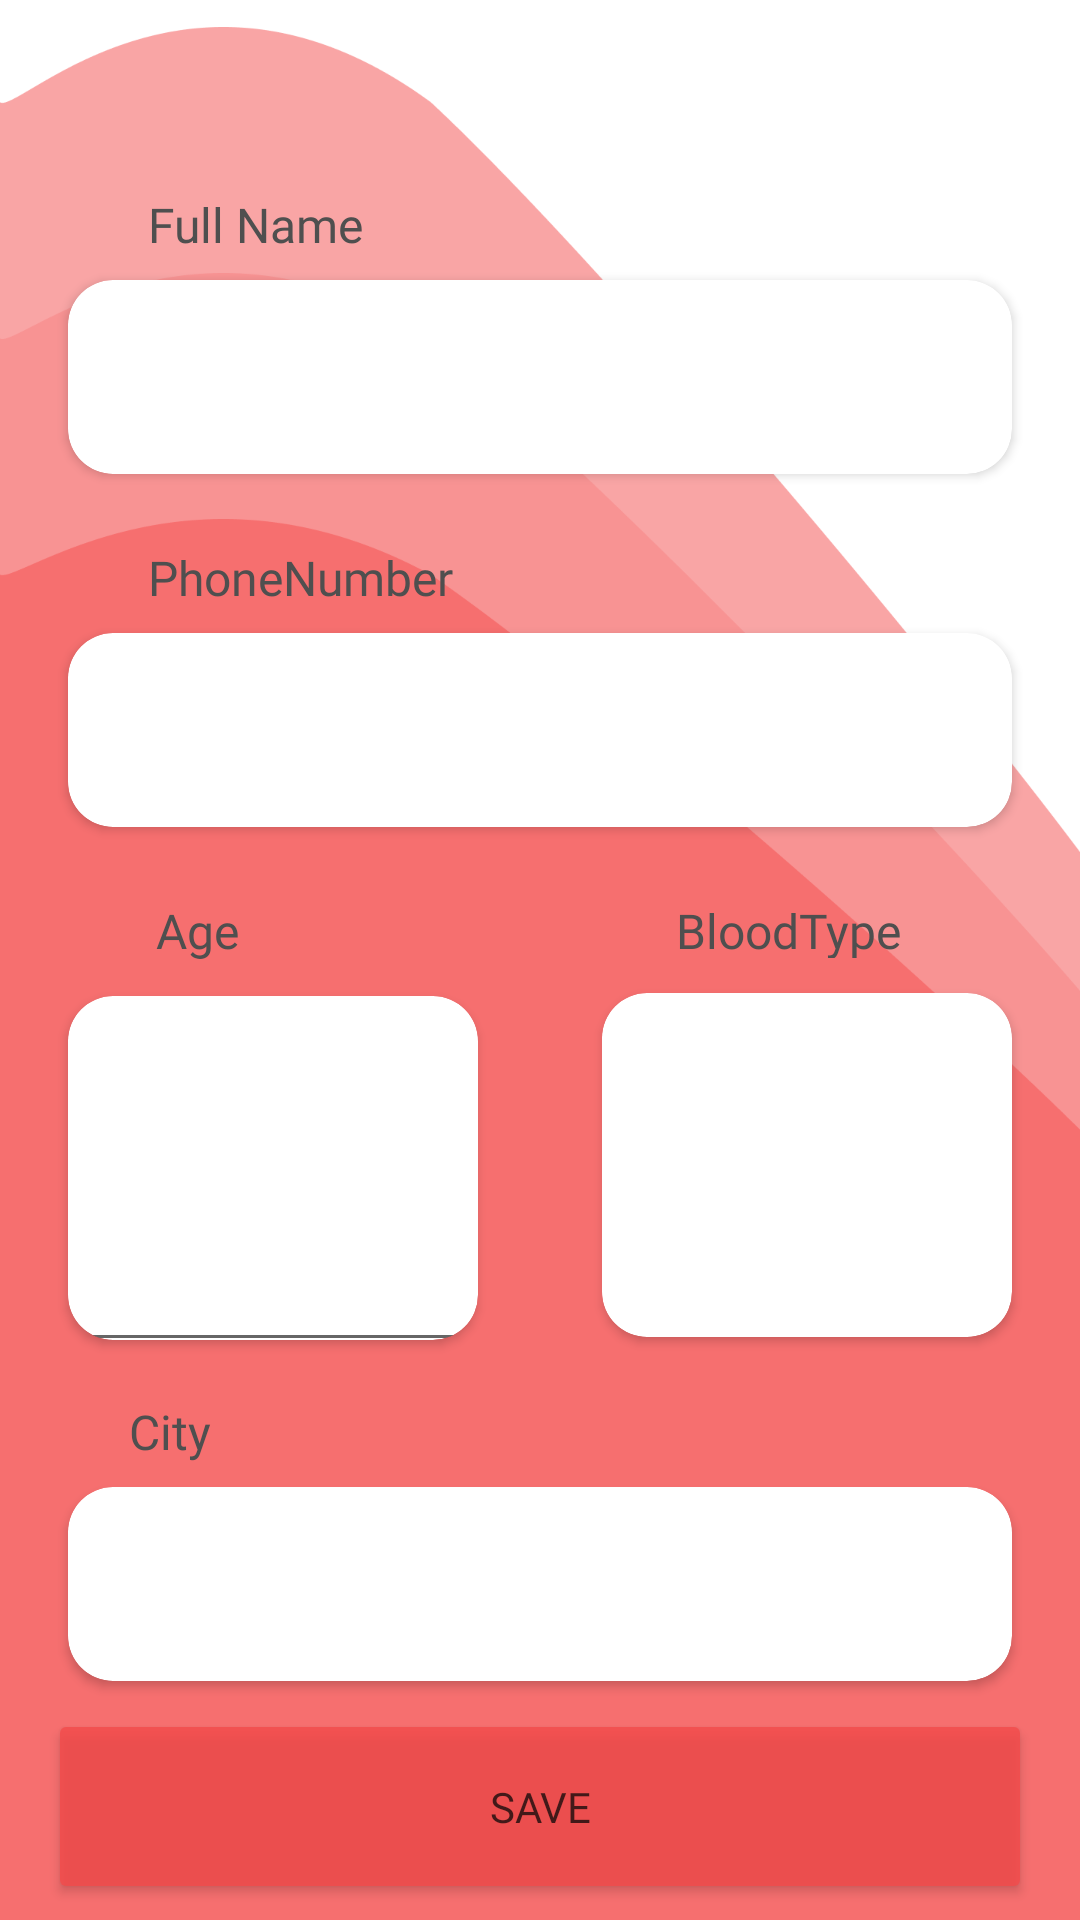

Reconstruct the res/layout file that produces this screen, plus the resources it refers to.
<!-- AndroidManifest.xml: application theme Theme.Drops -->
<!-- res/layout/fragment_edit_profile.xml -->
<?xml version="1.0" encoding="utf-8"?>
<androidx.constraintlayout.widget.ConstraintLayout xmlns:android="http://schemas.android.com/apk/res/android"
    xmlns:app="http://schemas.android.com/apk/res-auto"
    xmlns:tools="http://schemas.android.com/tools"
    android:id="@+id/frameLayout7"
    android:layout_width="match_parent"
    android:layout_height="match_parent"
    android:background="@drawable/editprofile"
    tools:context="view.fragments.EditProfileFragment">

    <TextView
        android:id="@+id/textView18"
        android:layout_width="wrap_content"
        android:layout_height="wrap_content"
        android:layout_marginTop="64dp"
        android:fontFamily="@font/poppins_medium"
        android:paddingLeft="20dp"
        android:text="@string/fullname11"
        android:textColor="@color/dark"
        android:textSize="16sp"
        app:layout_constraintEnd_toEndOf="parent"
        app:layout_constraintHorizontal_bias="0.109"
        app:layout_constraintStart_toStartOf="parent"
        app:layout_constraintTop_toTopOf="parent" />

    <androidx.cardview.widget.CardView
        android:id="@+id/cardView11"
        android:layout_width="0dp"
        android:layout_height="80dp"
        android:layout_marginStart="16dp"
        android:layout_marginEnd="16dp"
        app:cardCornerRadius="15dp"
        app:cardUseCompatPadding="true"
        app:layout_constraintEnd_toEndOf="parent"
        app:layout_constraintHorizontal_bias="0.0"
        app:layout_constraintStart_toStartOf="parent"
        app:layout_constraintTop_toBottomOf="@+id/textView18">

        <EditText
            android:id="@+id/full_name_edit_text"
            android:layout_width="match_parent"
            android:layout_height="80dp"
            android:ems="10"
            android:fontFamily="@font/poppins_light"
            android:inputType="textPersonName"
            android:textColor="@color/black"
            tools:ignore="SpeakableTextPresentCheck" />

    </androidx.cardview.widget.CardView>

    <TextView
        android:id="@+id/textView23"
        android:layout_width="wrap_content"
        android:layout_height="wrap_content"
        android:layout_marginTop="16dp"
        android:fontFamily="@font/poppins_medium"
        android:paddingLeft="20dp"
        android:text="@string/phonenumber"
        android:textColor="@color/dark"
        android:textSize="16sp"
        app:layout_constraintEnd_toEndOf="parent"
        app:layout_constraintHorizontal_bias="0.123"
        app:layout_constraintStart_toStartOf="parent"
        app:layout_constraintTop_toBottomOf="@+id/cardView11" />

    <androidx.cardview.widget.CardView
        android:id="@+id/cardView12"
        android:layout_width="match_parent"
        android:layout_height="80dp"
        android:layout_marginStart="16dp"
        android:layout_marginEnd="16dp"
        app:cardCornerRadius="15dp"
        app:cardUseCompatPadding="true"
        app:layout_constraintEnd_toEndOf="parent"
        app:layout_constraintStart_toStartOf="parent"
        app:layout_constraintTop_toBottomOf="@+id/textView23">

        <EditText
            android:id="@+id/phone_number_edit_text"
            android:layout_width="match_parent"
            android:layout_height="80dp"
            android:ems="10"
            android:fontFamily="@font/poppins_light"
            android:inputType="phone"
            android:textColor="@color/black"
            tools:ignore="SpeakableTextPresentCheck,TouchTargetSizeCheck" />
    </androidx.cardview.widget.CardView>

    <TextView
        android:id="@+id/textView24"
        android:layout_width="98dp"
        android:layout_height="25dp"
        android:layout_marginStart="32dp"
        android:layout_marginTop="16dp"
        android:fontFamily="@font/poppins_medium"
        android:paddingLeft="20dp"
        android:text="@string/age11"
        android:textColor="@color/dark"
        android:textSize="16sp"
        app:layout_constraintStart_toStartOf="parent"
        app:layout_constraintTop_toBottomOf="@+id/cardView12" />

    <androidx.cardview.widget.CardView
        android:id="@+id/cardView13"
        android:layout_width="150dp"
        android:layout_height="130dp"
        android:layout_marginStart="16dp"
        android:paddingLeft="20dp"
        app:cardCornerRadius="15dp"
        app:cardUseCompatPadding="true"
        app:layout_constraintStart_toStartOf="parent"
        app:layout_constraintTop_toBottomOf="@+id/textView24">

        <EditText
            android:id="@+id/age_edit_text"
            android:layout_width="match_parent"
            android:layout_height="122dp"
            android:ems="10"
            android:fontFamily="@font/poppins_light"
            android:inputType="number"
            android:textColor="@color/black"
            tools:ignore="SpeakableTextPresentCheck" />
    </androidx.cardview.widget.CardView>

    <TextView
        android:id="@+id/textView25"
        android:layout_width="131dp"
        android:layout_height="20dp"
        android:layout_marginTop="16dp"
        android:fontFamily="@font/poppins_medium"
        android:paddingLeft="20dp"
        android:text="@string/blood"
        android:textColor="@color/dark"
        android:textSize="16sp"
        app:layout_constraintEnd_toEndOf="parent"
        app:layout_constraintHorizontal_bias="0.76"
        app:layout_constraintStart_toEndOf="@+id/textView24"
        app:layout_constraintTop_toBottomOf="@+id/cardView12" />

    <androidx.cardview.widget.CardView
        android:layout_width="150dp"
        android:layout_height="130dp"
        android:layout_marginTop="4dp"
        android:layout_marginEnd="16dp"
        app:cardCornerRadius="15dp"
        app:cardUseCompatPadding="true"
        app:layout_constraintEnd_toEndOf="parent"
        app:layout_constraintHorizontal_bias="1.0"
        app:layout_constraintStart_toEndOf="@+id/cardView13"
        app:layout_constraintTop_toBottomOf="@+id/textView25">

        <EditText
            android:id="@+id/blood_type_edittext"
            android:layout_width="match_parent"
            android:layout_height="130dp"
            android:ems="10"
            android:inputType="textPersonName"
            tools:ignore="SpeakableTextPresentCheck" />
    </androidx.cardview.widget.CardView>

    <TextView
        android:id="@+id/textView26"
        android:layout_width="wrap_content"
        android:layout_height="wrap_content"
        android:layout_marginTop="12dp"
        android:fontFamily="@font/poppins_medium"
        android:text="@string/city"
        android:textColor="@color/dark"
        android:textSize="16sp"
        app:layout_constraintEnd_toEndOf="parent"
        app:layout_constraintHorizontal_bias="0.129"
        app:layout_constraintStart_toStartOf="parent"
        app:layout_constraintTop_toBottomOf="@+id/cardView13" />

    <androidx.cardview.widget.CardView
        android:id="@+id/cardView14"
        android:layout_width="0dp"
        android:layout_height="80dp"
        android:layout_marginStart="16dp"
        android:layout_marginEnd="16dp"
        app:cardCornerRadius="15dp"
        app:cardUseCompatPadding="true"
        app:layout_constraintEnd_toEndOf="parent"
        app:layout_constraintStart_toStartOf="parent"
        app:layout_constraintTop_toBottomOf="@+id/textView26">

        <EditText
            android:id="@+id/city_edit_text"
            android:layout_width="match_parent"
            android:layout_height="80dp"
            android:ems="10"
            android:fontFamily="@font/poppins_light"
            android:inputType="textPersonName"
            android:textColor="@color/black"
            tools:ignore="SpeakableTextPresentCheck,SpeakableTextPresentCheck" />
    </androidx.cardview.widget.CardView>

    <Button
        android:id="@+id/save_button"
        android:layout_width="0dp"
        android:layout_height="65dp"
        android:layout_marginStart="16dp"
        android:layout_marginEnd="16dp"
        android:alpha="0.8"
        android:backgroundTint="@color/red"
        android:fontFamily="@font/poppins_medium"
        android:text="@string/save"
        app:cornerRadius="15dp"
        app:layout_constraintBottom_toBottomOf="parent"
        app:layout_constraintEnd_toEndOf="parent"
        app:layout_constraintHorizontal_bias="0.0"
        app:layout_constraintStart_toStartOf="parent"
        app:layout_constraintTop_toBottomOf="@+id/cardView14"
        app:layout_constraintVertical_bias="0.225" />
</androidx.constraintlayout.widget.ConstraintLayout>
<!-- resources referenced by this layout -->
<resources>
  <color name="black">#FF000000</color>
  <color name="dark">#4F4F4F</color>
  <color name="red">#F44B4B</color>
  <!-- drawable editprofile: png bitmap (drawable-v24, 43492 bytes) -->
  <string name="age11">Age</string>
  <string name="blood">BloodType</string>
  <string name="city">City</string>
  <string name="fullname11">Full Name</string>
  <string name="phonenumber">PhoneNumber</string>
  <string name="save">Save</string>
  <style name="Theme.Drops" parent="Theme.MaterialComponents.DayNight.DarkActionBar">
          
          <item name="colorPrimary">@color/black</item>
          <item name="colorPrimaryVariant">@color/purple_700</item>
          <item name="colorOnPrimary">@color/transparent</item>
          
          <item name="colorSecondary">@color/red</item>
          <item name="colorSecondaryVariant">@color/red</item>
          <item name="colorOnSecondary">@color/black</item>
          
          <item name="android:statusBarColor" tools:targetApi="l">@color/white</item>
          
      </style>
  <color name="purple_700">#FF3700B3</color>
  <color name="transparent">#00FFFFFF</color>
  <color name="white">#FFFFFFFF</color>
</resources>
